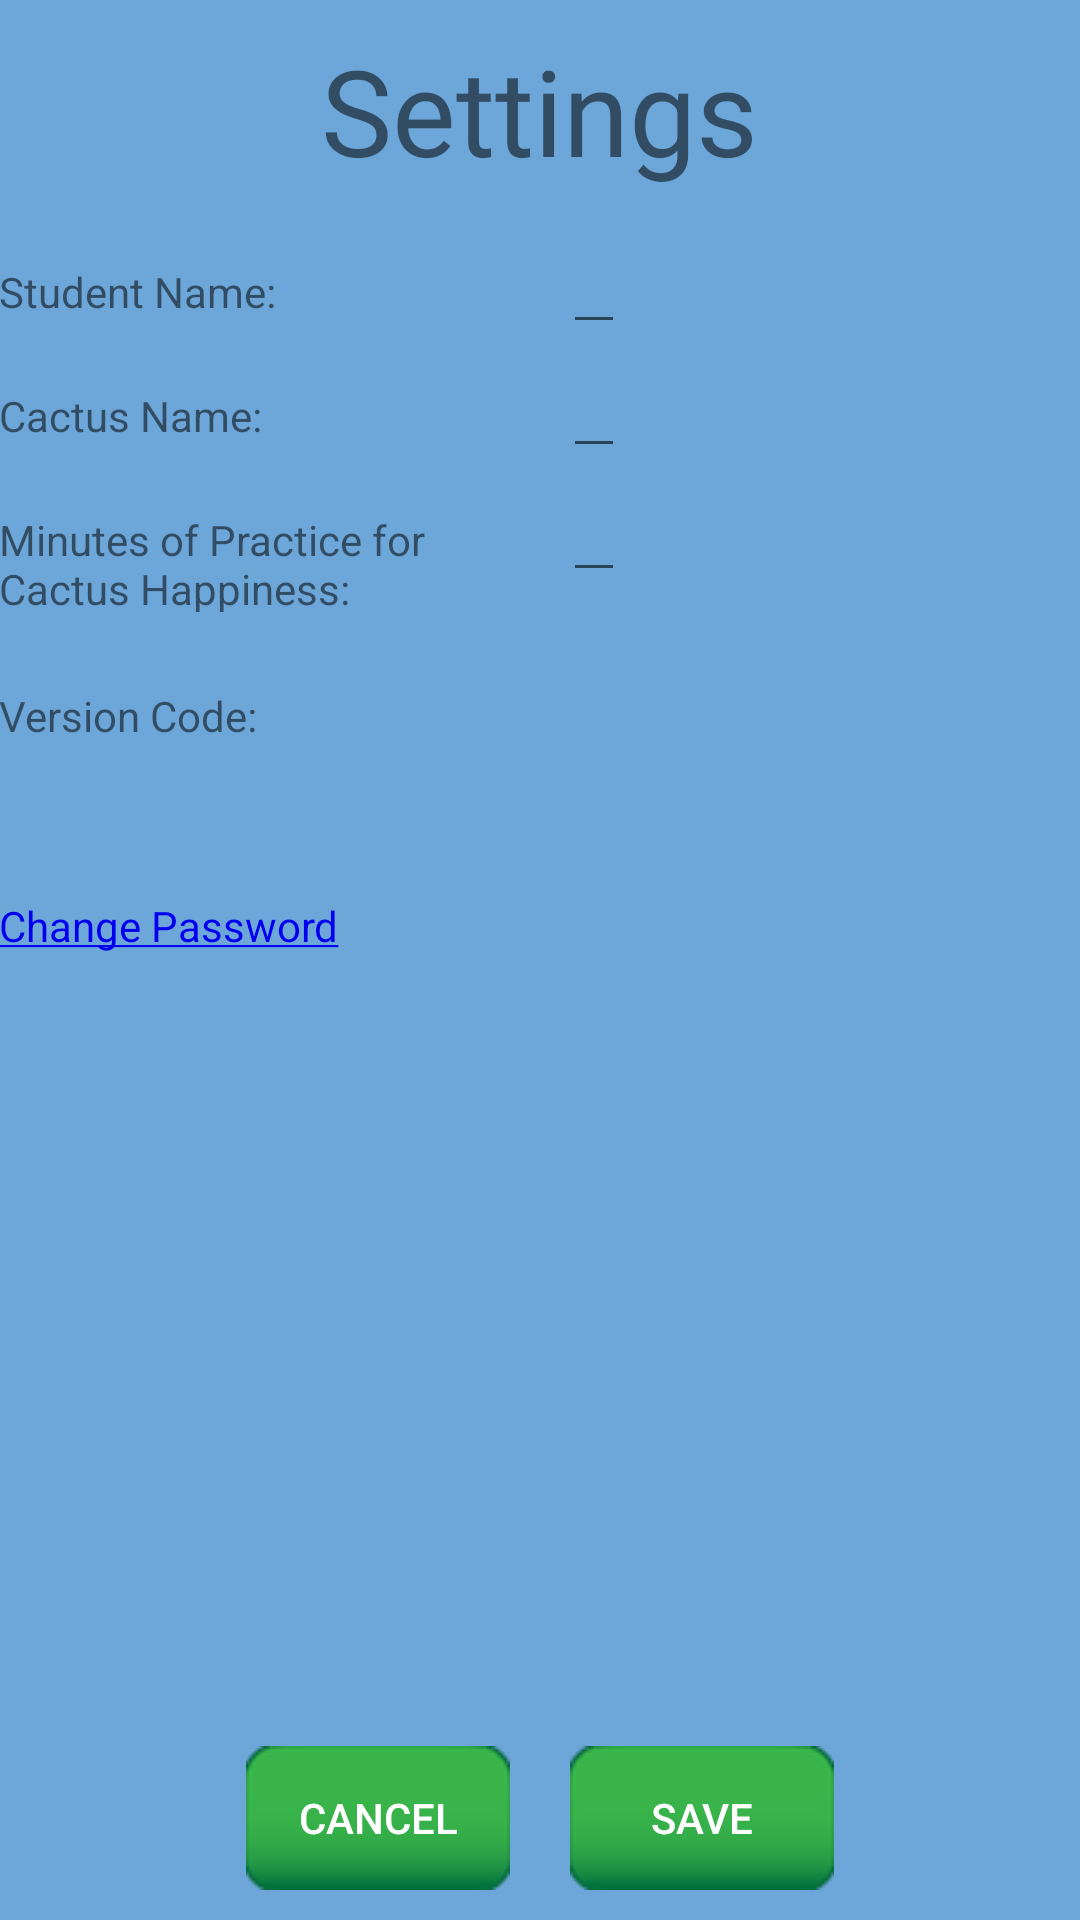

Here is an Android app screen rendered from its layout file. Give the layout XML and the strings, colors and styles it references.
<!-- AndroidManifest.xml: application theme AppFullScreenTheme -->
<!-- res/layout/activity_settings_editor.xml -->
<?xml version="1.0" encoding="utf-8"?>
<LinearLayout xmlns:android="http://schemas.android.com/apk/res/android"
    xmlns:tools="http://schemas.android.com/tools"
    android:id="@+id/menu_container"
    android:layout_width="match_parent"
    android:layout_height="match_parent"
    android:background="@color/colorTertiary"
    android:orientation="vertical"
    android:paddingBottom="@dimen/activity_vertical_margin"
    android:paddingLeft="@dimen/activity_horizontal_margin"
    android:paddingRight="@dimen/activity_horizontal_margin"
    android:paddingTop="@dimen/activity_vertical_margin"
    tools:context=".Activities.SettingsEditorActivity">

    <TextView
        android:layout_width="wrap_content"
        android:layout_height="wrap_content"
        android:layout_gravity="center"
        android:fontFamily="sans-serif"
        android:padding="10dp"
        android:text="Settings"
        android:textSize="40dp" />

    <LinearLayout
        android:id="@+id/form_container"
        android:layout_width="wrap_content"
        android:layout_height="0dp"
        android:layout_weight="1"
        android:orientation="vertical">

        <LinearLayout
            android:layout_width="fill_parent"
            android:layout_height="wrap_content"
            android:orientation="horizontal">

            <TextView
                android:layout_width="188dp"
                android:layout_height="wrap_content"
                android:text="Student Name:"
                android:textSize="14sp" />

            <EditText
                android:id="@+id/settings_name"
                android:layout_width="fill_parent"
                android:layout_height="wrap_content"
                android:layout_weight="1" />

        </LinearLayout>

        <LinearLayout
            android:layout_width="fill_parent"
            android:layout_height="wrap_content"
            android:orientation="horizontal">

            <TextView
                android:layout_width="188dp"
                android:layout_height="wrap_content"
                android:text="Cactus Name:"
                android:textSize="14sp" />

            <EditText
                android:id="@+id/settings_cactus_name"
                android:layout_width="fill_parent"
                android:layout_height="wrap_content"
                android:maxLength="15"
                android:layout_weight="1" />

        </LinearLayout>

        <LinearLayout
            android:layout_width="fill_parent"
            android:layout_height="wrap_content"
            android:orientation="horizontal">

            <TextView
                android:layout_width="188dp"
                android:layout_height="48dp"
                android:text="Minutes of Practice for Cactus Happiness:"
                android:textSize="14sp" />

            <EditText
                android:id="@+id/settings_practice_goal"
                android:layout_width="fill_parent"
                android:layout_height="wrap_content"
                android:layout_weight="1" />

        </LinearLayout>

        <LinearLayout
            android:layout_width="fill_parent"
            android:layout_height="wrap_content"
            android:orientation="horizontal"
            android:weightSum="1">

            <TextView
                android:layout_width="wrap_content"
                android:layout_height="match_parent"
                android:text="@string/version_code"
                android:layout_marginTop="25dp"
                android:textSize="14sp"
                android:layout_weight="0.53" />

            <TextView
                android:id="@+id/version_code"
                android:layout_width="wrap_content"
                android:layout_height="40dp"
                android:text=""
                android:layout_marginTop="25dp"
                android:textSize="14sp"
                android:textColor="#000"
                android:layout_weight="0.22" />
        </LinearLayout>

        <LinearLayout
            android:layout_width="match_parent"
            android:layout_height="wrap_content"
            android:orientation="horizontal">

            <TextView
                android:id="@+id/change_password_link"
                android:layout_width="match_parent"
                android:layout_height="wrap_content"
                android:text="@string/change_password_link"
                android:textSize="14sp"
                android:textColor="#0000EE"
                android:layout_marginTop="30dp"
                android:linksClickable= "true"/>
        </LinearLayout>

    </LinearLayout>

    <LinearLayout
        android:layout_width="match_parent"
        android:layout_height="wrap_content"
        android:gravity="center"
        android:orientation="horizontal">

        <Button
            android:id="@+id/settings_cancel"
            android:layout_width="wrap_content"
            android:layout_height="wrap_content"
            android:layout_margin="10dp"
            android:background="@drawable/cactus_button"
            android:text="cancel"
            android:textColor="#FFFFFF" />

        <Button
            android:id="@+id/settings_submit"
            android:layout_width="wrap_content"
            android:layout_height="wrap_content"
            android:layout_margin="10dp"
            android:background="@drawable/cactus_button"
            android:text="save"
            android:textColor="#FFFFFF" />
    </LinearLayout>


</LinearLayout>
<!-- resources referenced by this layout -->
<resources>
  <color name="colorTertiary">#6da7d9</color>
  <!-- drawable cactus_button (drawable) -->
  <?xml version="1.0" encoding="utf-8"?>
  <selector xmlns:android="http://schemas.android.com/apk/res/android">
      <item android:state_enabled="false"
          android:drawable="@drawable/cactus_button_disabled"/>
      <item android:drawable="@drawable/cactus_button_pressed"
          android:state_pressed="true" />
      <item android:drawable="@drawable/cactus_button_focus"
          android:state_focused="true" />
      <item android:drawable="@drawable/cactus_button_default" />
  </selector>
  <string name="change_password_link"><u>Change Password</u></string>
  <string name="version_code">Version Code:</string>
  <style name="AppFullScreenTheme" parent="Theme.AppCompat.Light.NoActionBar">
          <item name="android:windowNoTitle">true</item>
          <item name="android:windowActionBar">false</item>
          <item name="android:windowFullscreen">true</item>
          <item name="android:windowContentOverlay">@null</item>
      </style>
</resources>
